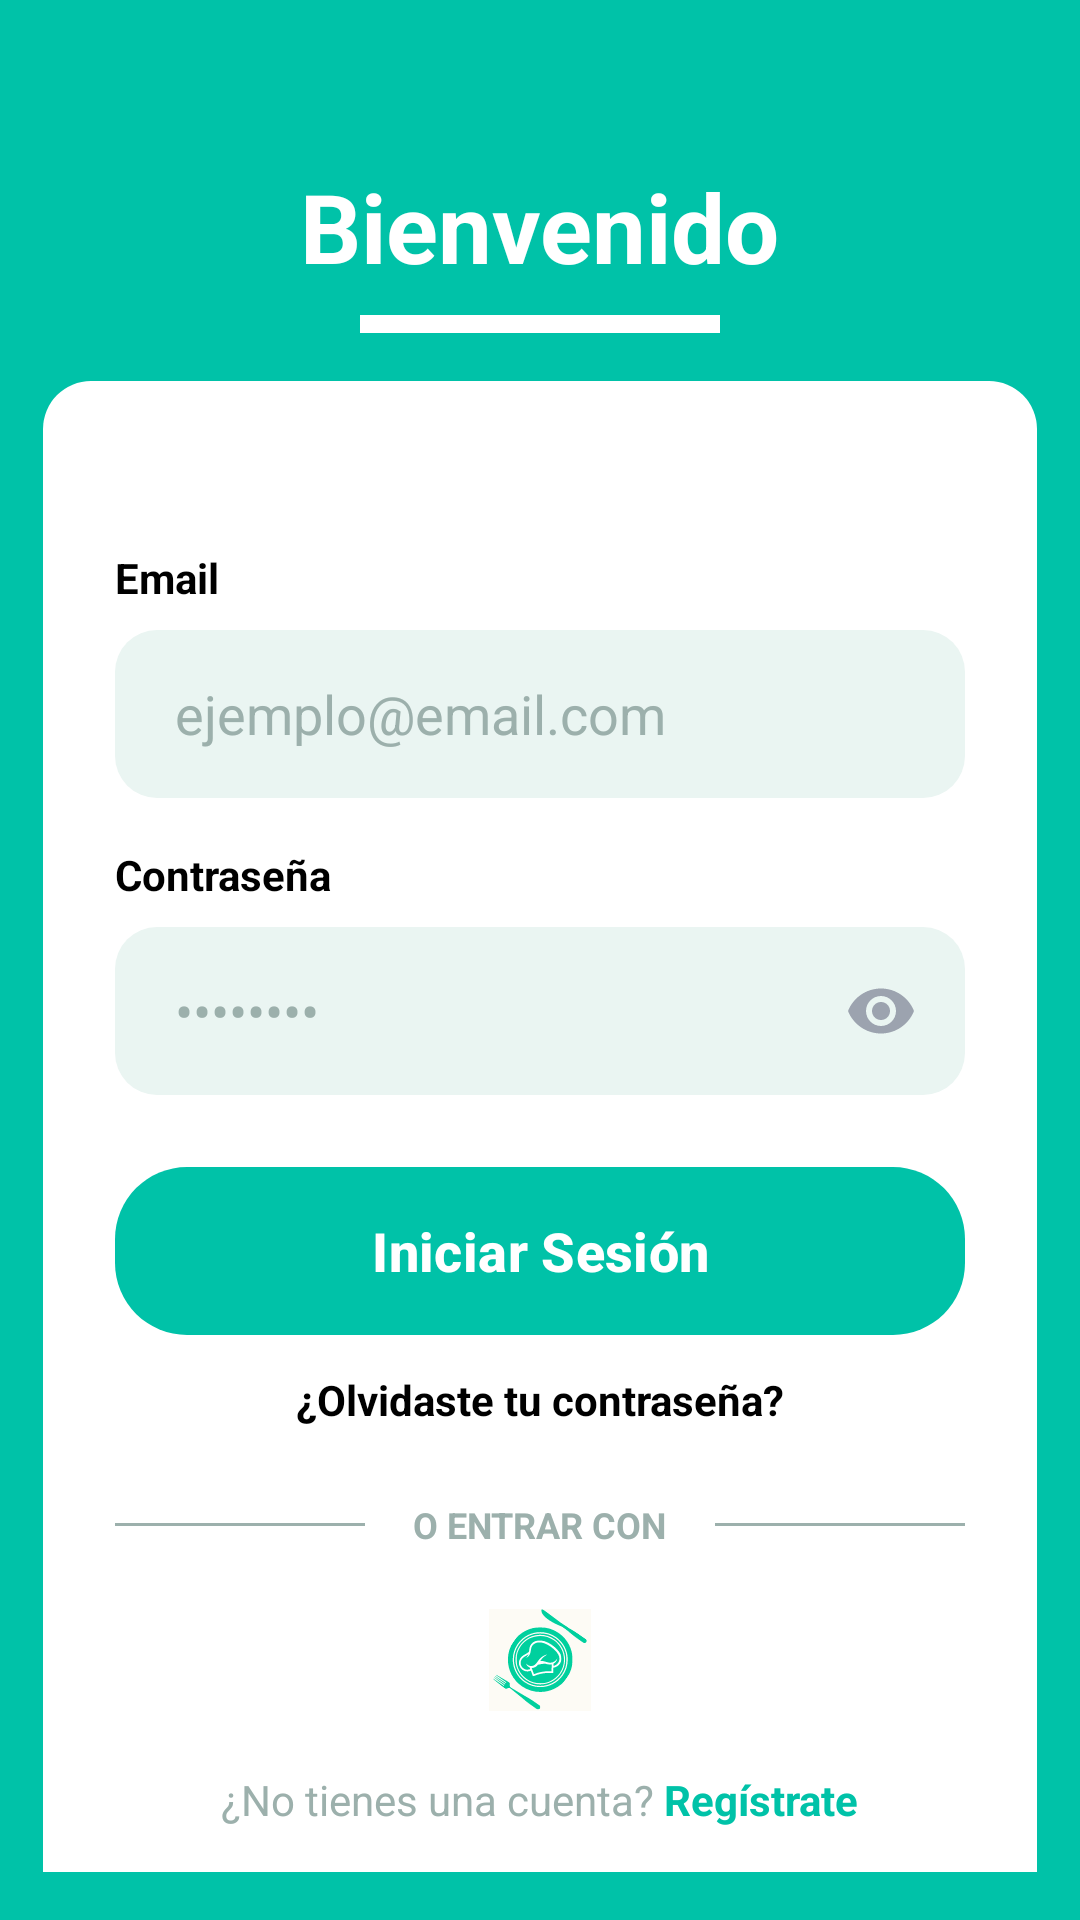

Android layout source for this screen:
<!-- AndroidManifest.xml: application theme Theme.RESTAURANTE -->
<!-- res/layout/fragment_bienvenida.xml -->
<?xml version="1.0" encoding="utf-8"?>
<androidx.constraintlayout.widget.ConstraintLayout
    xmlns:android="http://schemas.android.com/apk/res/android"
    xmlns:app="http://schemas.android.com/apk/res-auto"
    xmlns:tools="http://schemas.android.com/tools"
    android:layout_width="match_parent"
    android:layout_height="match_parent"
    android:background="@color/teal_bg"
    tools:context=".Bienvenida">

    <androidx.constraintlayout.widget.Guideline
        android:id="@+id/glStart"
        android:layout_width="wrap_content"
        android:layout_height="wrap_content"
        android:orientation="vertical"
        app:layout_constraintGuide_percent="0.04" />

    <androidx.constraintlayout.widget.Guideline
        android:id="@+id/glEnd"
        android:layout_width="wrap_content"
        android:layout_height="wrap_content"
        android:orientation="vertical"
        app:layout_constraintGuide_percent="0.96" />

    <TextView
        android:id="@+id/tvTitulo"
        style="@style/TextTitle"
        android:layout_width="wrap_content"
        android:layout_height="wrap_content"
        android:layout_marginTop="24dp"
        android:text="Bienvenido"
        app:layout_constraintBottom_toTopOf="@id/scrollContent"
        app:layout_constraintEnd_toEndOf="parent"
        app:layout_constraintHorizontal_bias="0.5"
        app:layout_constraintStart_toStartOf="parent"
        app:layout_constraintTop_toTopOf="parent" />

    <View
        android:id="@+id/whiteBlock"
        android:layout_width="120dp"
        android:layout_height="6dp"
        android:layout_marginTop="8dp"
        android:background="@color/white"
        app:layout_constraintEnd_toEndOf="parent"
        app:layout_constraintStart_toStartOf="parent"
        app:layout_constraintTop_toBottomOf="@id/tvTitulo" />

    <androidx.core.widget.NestedScrollView
        android:id="@+id/scrollContent"
        android:layout_width="0dp"
        android:layout_height="0dp"
        android:layout_marginTop="16dp"
        android:layout_marginBottom="16dp"
        android:background="@drawable/bg_scroll_rounded"
        android:fillViewport="true"
        android:overScrollMode="ifContentScrolls"
        app:layout_constraintBottom_toBottomOf="parent"
        app:layout_constraintEnd_toStartOf="@id/glEnd"
        app:layout_constraintStart_toStartOf="@id/glStart"
        app:layout_constraintTop_toBottomOf="@id/whiteBlock">

        <androidx.constraintlayout.widget.ConstraintLayout
            android:id="@+id/cardContainer"
            android:layout_width="match_parent"
            android:layout_height="wrap_content"
            android:layout_marginTop="24dp"
            android:layout_marginBottom="24dp"
            android:background="@drawable/bg_card"
            android:paddingStart="24dp"
            android:paddingTop="24dp"
            android:paddingEnd="24dp"
            android:paddingBottom="24dp">

            <TextView
                android:id="@+id/lblEmail"
                android:layout_width="wrap_content"
                android:layout_height="wrap_content"
                android:layout_marginTop="8dp"
                android:text="Email"
                android:textColor="@color/black"
                android:textSize="14sp"
                android:textStyle="bold"
                app:layout_constraintStart_toStartOf="parent"
                app:layout_constraintTop_toTopOf="parent" />

            <EditText
                android:id="@+id/etEmail"
                style="@style/WidgetAppInput"
                android:layout_width="0dp"
                android:layout_height="56dp"
                android:layout_marginTop="8dp"
                android:hint="ejemplo@email.com"
                android:inputType="textEmailAddress"
                app:layout_constraintEnd_toEndOf="parent"
                app:layout_constraintStart_toStartOf="parent"
                app:layout_constraintTop_toBottomOf="@id/lblEmail" />

            <TextView
                android:id="@+id/lblPassword"
                android:layout_width="wrap_content"
                android:layout_height="wrap_content"
                android:layout_marginTop="16dp"
                android:text="Contraseña"
                android:textColor="@color/black"
                android:textSize="14sp"
                android:textStyle="bold"
                app:layout_constraintStart_toStartOf="parent"
                app:layout_constraintTop_toBottomOf="@id/etEmail" />

            <EditText
                android:id="@+id/etPassword"
                style="@style/WidgetAppInput"
                android:layout_width="0dp"
                android:layout_height="56dp"
                android:layout_marginTop="8dp"
                android:drawableEnd="@drawable/ic_eye_open"
                android:hint="••••••••"
                android:inputType="textPassword"
                android:paddingEnd="16dp"
                app:layout_constraintEnd_toEndOf="parent"
                app:layout_constraintStart_toStartOf="parent"
                app:layout_constraintTop_toBottomOf="@id/lblPassword" />

            <Button
                android:id="@+id/btnLogin"
                style="@style/WidgetAppPrimaryButton"
                android:layout_width="0dp"
                android:layout_height="56dp"
                android:layout_marginTop="24dp"
                android:text="Iniciar Sesión"
                android:textSize="18sp"
                app:layout_constraintEnd_toEndOf="parent"
                app:layout_constraintStart_toStartOf="parent"
                app:layout_constraintTop_toBottomOf="@id/etPassword" />

            <TextView
                android:id="@+id/tvForgot"
                android:layout_width="wrap_content"
                android:layout_height="wrap_content"
                android:layout_marginTop="12dp"
                android:text="¿Olvidaste tu contraseña?"
                android:textColor="@color/black"
                android:textSize="14sp"
                android:textStyle="bold"
                app:layout_constraintEnd_toEndOf="parent"
                app:layout_constraintStart_toStartOf="parent"
                app:layout_constraintTop_toBottomOf="@id/btnLogin" />

            <LinearLayout
                android:id="@+id/separatorContainer"
                android:layout_width="0dp"
                android:layout_height="wrap_content"
                android:layout_marginTop="24dp"
                android:gravity="center"
                android:orientation="horizontal"
                app:layout_constraintEnd_toEndOf="parent"
                app:layout_constraintStart_toStartOf="parent"
                app:layout_constraintTop_toBottomOf="@id/tvForgot">

                <View
                    android:layout_width="0dp"
                    android:layout_height="1dp"
                    android:layout_weight="1"
                    android:background="@color/text_hint" />

                <TextView
                    android:layout_width="wrap_content"
                    android:layout_height="wrap_content"
                    android:layout_marginHorizontal="16dp"
                    android:text="O ENTRAR CON"
                    android:textColor="@color/text_hint"
                    android:textSize="12sp"
                    android:textStyle="bold" />

                <View
                    android:layout_width="0dp"
                    android:layout_height="1dp"
                    android:layout_weight="1"
                    android:background="@color/text_hint" />
            </LinearLayout>

            <ImageView
                android:id="@+id/ivSocialLogin"
                android:layout_width="160dp"
                android:layout_height="34dp"
                android:layout_marginTop="20dp"
                android:adjustViewBounds="true"
                android:contentDescription="@string/app_name"
                android:src="@drawable/logo"
                app:layout_constraintEnd_toEndOf="parent"
                app:layout_constraintStart_toStartOf="parent"
                app:layout_constraintTop_toBottomOf="@id/separatorContainer" />

            <LinearLayout
                android:id="@+id/footerContainer"
                android:layout_width="wrap_content"
                android:layout_height="wrap_content"
                android:layout_marginTop="20dp"
                android:layout_marginBottom="16dp"
                android:orientation="horizontal"
                app:layout_constraintEnd_toEndOf="parent"
                app:layout_constraintStart_toStartOf="parent"
                app:layout_constraintTop_toBottomOf="@id/ivSocialLogin">

                <TextView
                    android:layout_width="wrap_content"
                    android:layout_height="wrap_content"
                    android:text="¿No tienes una cuenta? "
                    android:textColor="@color/text_hint"
                    android:textSize="14sp" />

                <TextView
                    android:id="@+id/tvRegister"
                    android:layout_width="wrap_content"
                    android:layout_height="wrap_content"
                    android:text="Regístrate"
                    android:textColor="@color/teal_bg"
                    android:textSize="14sp"
                    android:textStyle="bold" />
            </LinearLayout>

        </androidx.constraintlayout.widget.ConstraintLayout>

    </androidx.core.widget.NestedScrollView>

</androidx.constraintlayout.widget.ConstraintLayout>
<!-- resources referenced by this layout -->
<resources>
  <color name="black">#FF000000</color>
  <color name="teal_bg">#00C2A8</color>
  <color name="text_hint">#9CB0AC</color>
  <color name="white">#FFFFFFFF</color>
  <!-- drawable bg_scroll_rounded (drawable) -->
  <?xml version="1.0" encoding="utf-8"?>
  <shape xmlns:android="http://schemas.android.com/apk/res/android">
      <solid android:color="@color/white" />
      <corners android:topLeftRadius="16dp" android:topRightRadius="16dp" />
  </shape>
  <!-- drawable ic_eye_open (drawable) -->
  <?xml version="1.0" encoding="utf-8"?>
  <vector xmlns:android="http://schemas.android.com/apk/res/android"
      android:width="24dp"
      android:height="24dp"
      android:viewportWidth="24"
      android:viewportHeight="24">
      <path
          android:fillColor="#9CA3AF"
          android:pathData="M12,4.5C7,4.5 2.73,7.61 1,12c1.73,4.39 6,7.5 11,7.5s9.27,-3.11 11,-7.5c-1.73,-4.39 -6,-7.5 -11,-7.5zM12,17c-2.76,0 -5,-2.24 -5,-5s2.24,-5 5,-5 5,2.24 5,5 -2.24,5 -5,5zM12,9c-1.66,0 -3,1.34 -3,3s1.34,3 3,3 3,-1.34 3,-3 -1.34,-3 -3,-3z"/>
  </vector>
  <!-- drawable logo: vector/xml drawable (drawable, 8816 chars, omitted) -->
  <string name="app_name">RESTAURANTE</string>
  <style name="TextTitle">
          <item name="android:textColor">@color/white</item>
          <item name="android:textSize">32sp</item>
          <item name="android:textStyle">bold</item>
      </style>
  <style name="WidgetAppInput">
          <item name="android:background">@drawable/bg_input</item>
          <item name="android:textColor">@color/text_primary</item>
          <item name="android:textColorHint">@color/text_hint</item>
          <item name="android:paddingStart">20dp</item>
          <item name="android:paddingEnd">20dp</item>
      </style>
  <style name="WidgetAppPrimaryButton" parent="Widget.Material3.Button">
          <item name="android:background">@drawable/bg_button</item>
          <item name="backgroundTint">@null</item>
          <item name="android:textColor">@color/white</item>
          <item name="android:textStyle">bold</item>
          <item name="android:textAllCaps">false</item>
          <item name="android:insetTop">0dp</item>
          <item name="android:insetBottom">0dp</item>
      </style>
  <style name="Theme.RESTAURANTE" parent="Base.Theme.RESTAURANTE" />
  <!-- drawable bg_input (drawable) -->
  <?xml version="1.0" encoding="utf-8"?>
  <shape xmlns:android="http://schemas.android.com/apk/res/android">
      <solid android:color="@color/input_bg" />
      <corners android:radius="14dp" />
  </shape>
  <color name="text_primary">#1F2D2B</color>
  <!-- drawable bg_button (drawable) -->
  <?xml version="1.0" encoding="utf-8"?>
  <shape xmlns:android="http://schemas.android.com/apk/res/android">
      <solid android:color="@color/teal_bg" />
      <corners android:radius="24dp" />
  </shape>
  <style name="Base.Theme.RESTAURANTE" parent="Theme.Material3.DayNight.NoActionBar">
          
  
          <item name="android:statusBarColor">@color/brand_green</item>
          <item name="android:windowLightStatusBar">true</item>
      </style>
  <color name="input_bg">#EAF5F2</color>
  <color name="brand_green">#00C99E</color>
</resources>
